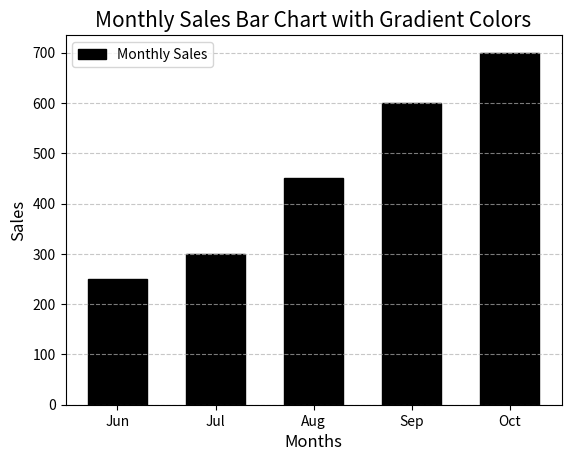

The script that saved this image:
import matplotlib.pyplot as plt
import numpy as np

# Data
months = ['Jun', 'Jul', 'Aug', 'Sep', 'Oct']
sales = [250, 300, 450, 600, 700]

# Create a gradient color map
# Create a gradient color map
colors = plt.cm.Blues(np.linspace(0.5, 1, len(months)))

# Plotting Bar Chart with customizations
plt.bar(months, sales, color='black', edgecolor='black', width=0.6, label='Monthly Sales')

# Add labels and title
plt.xlabel('Months', fontsize=12)
plt.ylabel('Sales', fontsize=12)
plt.title('Monthly Sales Bar Chart with Gradient Colors', fontsize=15)

# Add gridlines
plt.grid(True, axis='y', linestyle='--', alpha=0.7)
#axis='y': Adds gridlines only for the y-axis.
#linestyle='--': Uses dashed gridlines.
#alpha=0.7: Makes the gridlines slightly transparent.


# Add legend
plt.legend()

# Display the plot
plt.show()
